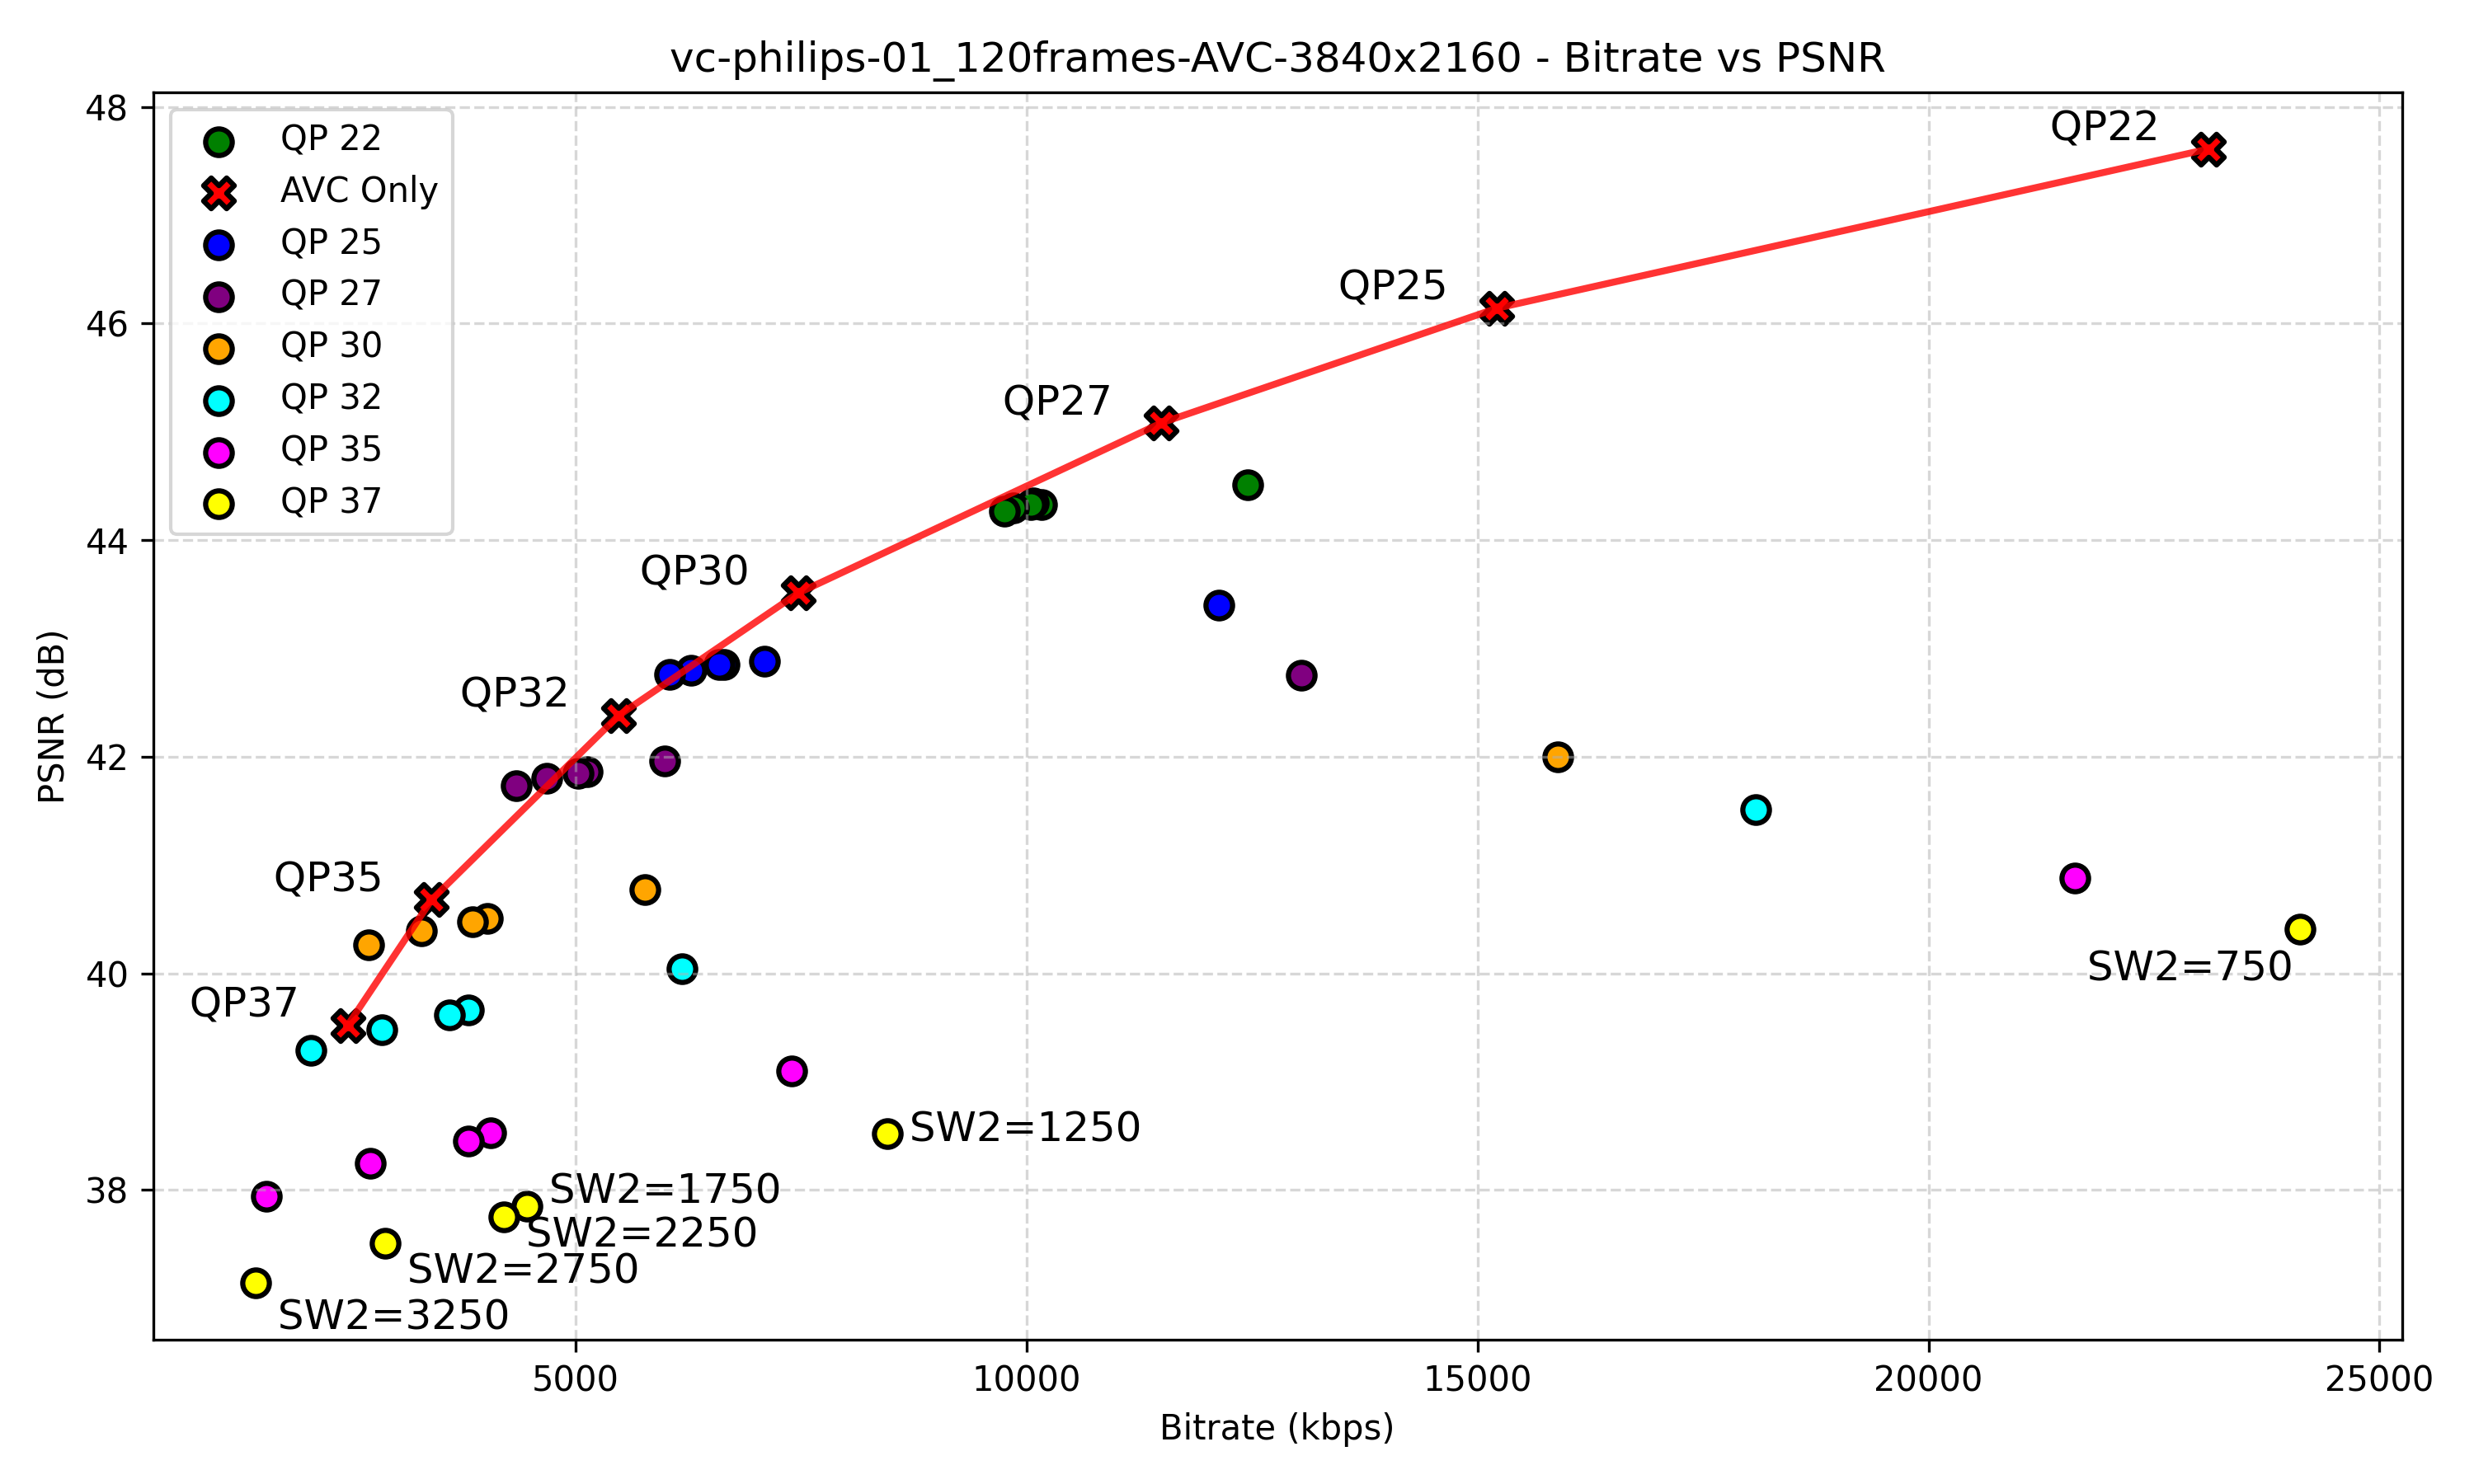

The file beside this chart, header and first rows:
file, sw2, qp, lvc_size, base_size, enhance_size, enhancement_ratio, psnr_avg, bitrate_kbps
vc-philips-01_120frames_LCEVC_AVC_SW2-75…, 750, 35, 5405409, 250398, 5155011, 95.3676%, 40.88, 21622
vc-philips-01_120frames_LCEVC_AVC_SW2-75…, 750, 37, 6029336, 170763, 5858573, 97.1678%, 40.41, 24117
vc-philips-01_120frames_LCEVC_AVC_SW2-75…, 750, 32, 4520053, 430584, 4089469, 90.4739%, 41.51, 18080
vc-philips-01_120frames_LCEVC_AVC_SW2-75…, 750, 30, 3972532, 621762, 3350770, 84.3485%, 42.00, 15890
vc-philips-01_120frames_LCEVC_AVC_SW2-75…, 750, 27, 3261794, 1064344, 2197450, 67.3694%, 42.75, 13047
vc-philips-01_120frames_LCEVC_AVC_SW2-12…, 1250, 35, 1849256, 250398, 1598858, 86.4595%, 39.10, 7397
vc-philips-01_120frames_LCEVC_AVC_SW2-12…, 1250, 37, 2113496, 170763, 1942733, 91.9204%, 38.52, 8454
vc-philips-01_120frames_LCEVC_AVC_SW2-12…, 1250, 32, 1545541, 430584, 1114957, 72.1402%, 40.04, 6182
vc-philips-01_120frames_LCEVC_AVC_SW2-12…, 1250, 30, 1440842, 621762, 819080, 56.8473%, 40.77, 5763
vc-philips-01_120frames_LCEVC_AVC_SW2-17…, 1750, 37, 1113974, 170763, 943211, 84.6708%, 37.85, 4456
vc-philips-01_120frames_LCEVC_AVC_SW2-17…, 1750, 35, 1013622, 250398, 763224, 75.2967%, 38.53, 4054
vc-philips-01_120frames_LCEVC_AVC_SW2-12…, 1250, 27, 1495875, 1064344, 431531, 28.8481%, 41.96, 5984
vc-philips-01_120frames_LCEVC_AVC_SW2-75…, 750, 25, 3033832, 1501425, 1532407, 50.5106%, 43.40, 12135
vc-philips-01_120frames_LCEVC_AVC_SW2-17…, 1750, 32, 952312, 430584, 521728, 54.7854%, 39.66, 3809
vc-philips-01_120frames_LCEVC_AVC_SW2-75…, 750, 22, 3113092, 2433378, 679714, 21.8340%, 44.51, 12452
vc-philips-01_120frames_LCEVC_AVC_SW2-17…, 1750, 30, 1004453, 621762, 382691, 38.0994%, 40.51, 4018
vc-philips-01_120frames_LCEVC_AVC_SW2-22…, 2250, 37, 1050433, 170763, 879670, 83.7436%, 37.75, 4202
vc-philips-01_120frames_LCEVC_AVC_SW2-17…, 1750, 27, 1280711, 1064344, 216367, 16.8943%, 41.86, 5123
vc-philips-01_120frames_LCEVC_AVC_SW2-22…, 2250, 35, 953199, 250398, 702801, 73.7308%, 38.45, 3813
vc-philips-01_120frames_AVC-Only_QP37.26…, 264, 37, 617900, 0, 0, 0%, 39.52, 2472
vc-philips-01_120frames_LCEVC_AVC_SW2-22…, 2250, 32, 900922, 430584, 470338, 52.2063%, 39.62, 3604
vc-philips-01_120frames_LCEVC_AVC_SW2-12…, 1250, 25, 1772230, 1501425, 270805, 15.2805%, 42.88, 7089
vc-philips-01_120frames_LCEVC_AVC_SW2-22…, 2250, 30, 963350, 621762, 341588, 35.4583%, 40.48, 3853
vc-philips-01_120frames_AVC-Only_QP35.26…, 264, 35, 850687, 0, 0, 0%, 40.68, 3403
vc-philips-01_120frames_LCEVC_AVC_SW2-12…, 1250, 22, 2540686, 2433378, 107308, 4.2236%, 44.33, 10163
vc-philips-01_120frames_AVC-Only_QP32.26…, 264, 32, 1368899, 0, 0, 0%, 42.38, 5476
vc-philips-01_120frames_LCEVC_AVC_SW2-27…, 2750, 37, 721370, 170763, 550607, 76.3280%, 37.51, 2885
vc-philips-01_120frames_LCEVC_AVC_SW2-22…, 2250, 27, 1257274, 1064344, 192930, 15.3451%, 41.85, 5029
vc-philips-01_120frames_LCEVC_AVC_SW2-27…, 2750, 35, 680743, 250398, 430345, 63.2170%, 38.25, 2723
vc-philips-01_120frames_AVC-Only_QP30.26…, 264, 30, 1866486, 0, 0, 0%, 43.51, 7466
vc-philips-01_120frames_LCEVC_AVC_SW2-27…, 2750, 32, 711554, 430584, 280970, 39.4868%, 39.48, 2846
vc-philips-01_120frames_LCEVC_AVC_SW2-27…, 2750, 30, 821629, 621762, 199867, 24.3257%, 40.39, 3287
vc-philips-01_120frames_LCEVC_AVC_SW2-17…, 1750, 25, 1661211, 1501425, 159786, 9.6186%, 42.85, 6645
vc-philips-01_120frames_AVC-Only_QP27.26…, 264, 27, 2872324, 0, 0, 0%, 45.08, 11489
vc-philips-01_120frames_LCEVC_AVC_SW2-17…, 1750, 22, 2518223, 2433378, 84845, 3.3692%, 44.34, 10073
vc-philips-01_120frames_LCEVC_AVC_SW2-32…, 3250, 37, 362031, 170763, 191268, 52.8319%, 37.14, 1448
vc-philips-01_120frames_LCEVC_AVC_SW2-27…, 2750, 27, 1169334, 1064344, 104990, 8.9786%, 41.80, 4677
vc-philips-01_120frames_LCEVC_AVC_SW2-32…, 3250, 35, 393580, 250398, 143182, 36.3794%, 37.94, 1574
vc-philips-01_120frames_AVC-Only_QP25.26…, 264, 25, 3803303, 0, 0, 0%, 46.14, 15213
vc-philips-01_120frames_LCEVC_AVC_SW2-32…, 3250, 32, 516465, 430584, 85881, 16.6286%, 39.29, 2066
vc-philips-01_120frames_LCEVC_AVC_SW2-32…, 3250, 30, 676220, 621762, 54458, 8.0533%, 40.26, 2705
vc-philips-01_120frames_AVC-Only_QP22.26…, 264, 22, 5775373, 0, 0, 0%, 47.61, 23101
vc-philips-01_120frames_LCEVC_AVC_SW2-22…, 2250, 25, 1646502, 1501425, 145077, 8.8112%, 42.85, 6586
vc-philips-01_120frames_LCEVC_AVC_SW2-32…, 3250, 27, 1084620, 1064344, 20276, 1.8694%, 41.73, 4338
vc-philips-01_120frames_LCEVC_AVC_SW2-22…, 2250, 22, 2511920, 2433378, 78542, 3.1268%, 44.33, 10048
vc-philips-01_120frames_LCEVC_AVC_SW2-27…, 2750, 25, 1569687, 1501425, 68262, 4.3488%, 42.80, 6279
vc-philips-01_120frames_LCEVC_AVC_SW2-27…, 2750, 22, 2463319, 2433378, 29941, 1.2155%, 44.30, 9853
vc-philips-01_120frames_LCEVC_AVC_SW2-32…, 3250, 25, 1510775, 1501425, 9350, 0.6189%, 42.76, 6043
vc-philips-01_120frames_LCEVC_AVC_SW2-32…, 3250, 22, 2438880, 2433378, 5502, 0.2256%, 44.27, 9756
